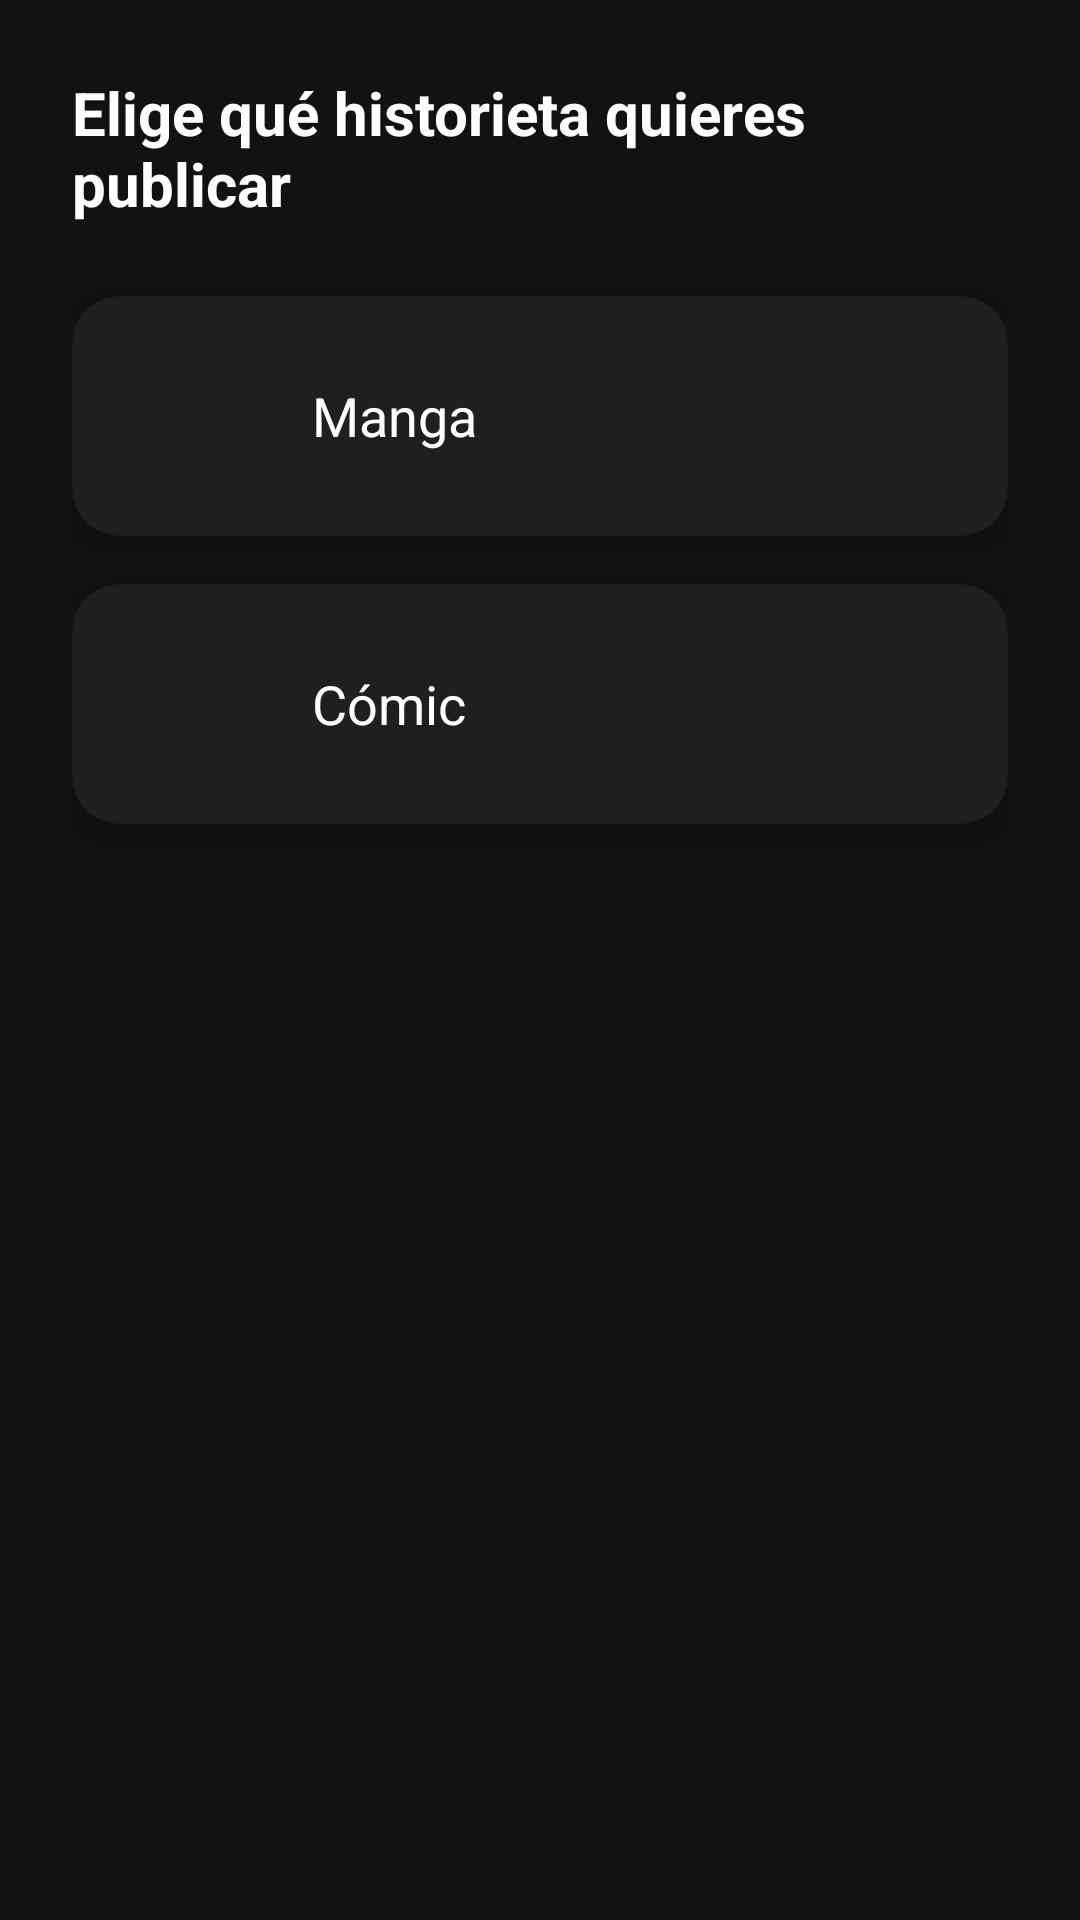

Android layout source for this screen:
<!-- AndroidManifest.xml: application theme Theme.Manga_Project -->
<!-- res/layout/fragment_seleccionar_tipo_publi.xml -->
<?xml version="1.0" encoding="utf-8"?>
<LinearLayout xmlns:android="http://schemas.android.com/apk/res/android"
    xmlns:card_view="http://schemas.android.com/apk/res-auto"
    android:layout_width="match_parent"
    android:layout_height="match_parent"
    android:background="#121212"
    android:orientation="vertical"
    android:padding="24dp">

    <TextView
        android:id="@+id/tituloSeleccionarTipo"
        android:layout_width="wrap_content"
        android:layout_height="wrap_content"
        android:text="Elige qué historieta quieres publicar"
        android:textColor="#FFFFFF"
        android:textSize="20sp"
        android:textStyle="bold"
        android:layout_gravity="center_horizontal"
        android:paddingBottom="24dp" />

    
    <androidx.cardview.widget.CardView
        android:id="@+id/cardManga"
        android:layout_width="match_parent"
        android:layout_height="wrap_content"
        android:layout_marginBottom="16dp"
        card_view:cardElevation="6dp"
        card_view:cardCornerRadius="16dp"
        card_view:cardBackgroundColor="#1F1F1F">

        <LinearLayout
            android:layout_width="match_parent"
            android:layout_height="wrap_content"
            android:orientation="horizontal"
            android:padding="16dp">

            <ImageView
                android:layout_width="48dp"
                android:layout_height="48dp"
                android:src="@drawable/ic_manga"
                android:tint="#FFFFFF" />

            <TextView
                android:layout_width="wrap_content"
                android:layout_height="wrap_content"
                android:text="Manga"
                android:textColor="#FFFFFF"
                android:textSize="18sp"
                android:layout_marginStart="16dp"
                android:layout_gravity="center_vertical" />
        </LinearLayout>
    </androidx.cardview.widget.CardView>

    
    <androidx.cardview.widget.CardView
        android:id="@+id/cardComic"
        android:layout_width="match_parent"
        android:layout_height="wrap_content"
        card_view:cardElevation="6dp"
        card_view:cardCornerRadius="16dp"
        card_view:cardBackgroundColor="#1F1F1F">

        <LinearLayout
            android:layout_width="match_parent"
            android:layout_height="wrap_content"
            android:orientation="horizontal"
            android:padding="16dp">

            <ImageView
                android:layout_width="48dp"
                android:layout_height="48dp"
                android:src="@drawable/ic_comic"
                android:tint="#FFFFFF" />

            <TextView
                android:id="@+id/tvComic"
                android:layout_width="wrap_content"
                android:layout_height="wrap_content"
                android:text="Cómic"
                android:textColor="#FFFFFF"
                android:textSize="18sp"
                android:layout_marginStart="16dp"
                android:layout_gravity="center_vertical" />
        </LinearLayout>
    </androidx.cardview.widget.CardView>

</LinearLayout>
<!-- resources referenced by this layout -->
<resources>
  <style name="Theme.Manga_Project" parent="Theme.MaterialComponents.Light.NoActionBar">
          <item name="colorPrimary">@color/colorPrimary</item>
          <item name="android:statusBarColor">@color/colorDefault</item>
      </style>
  <color name="colorPrimary">#AAB396</color>
  <color name="colorDefault">#6200EE</color>
</resources>
